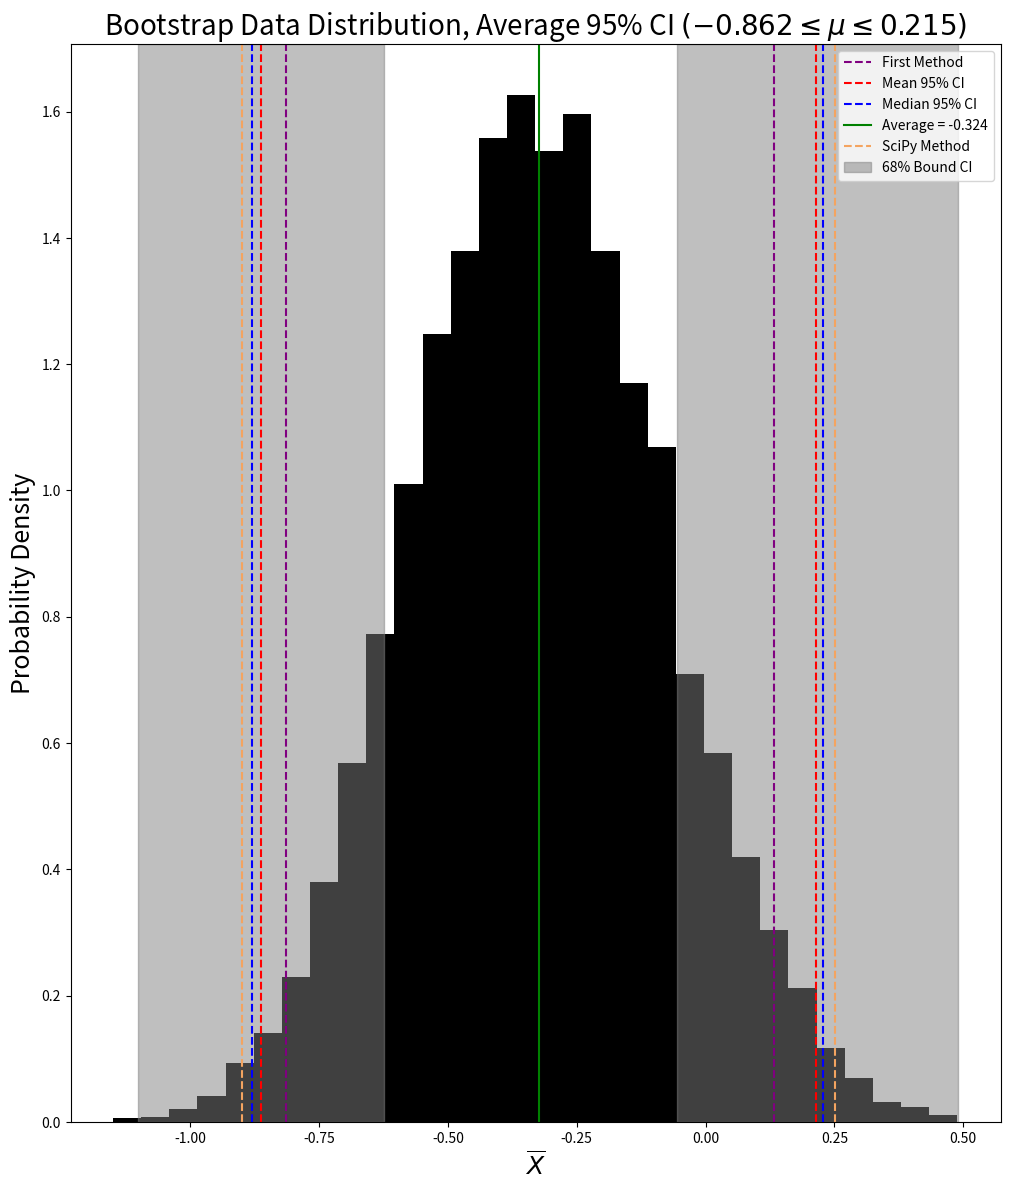
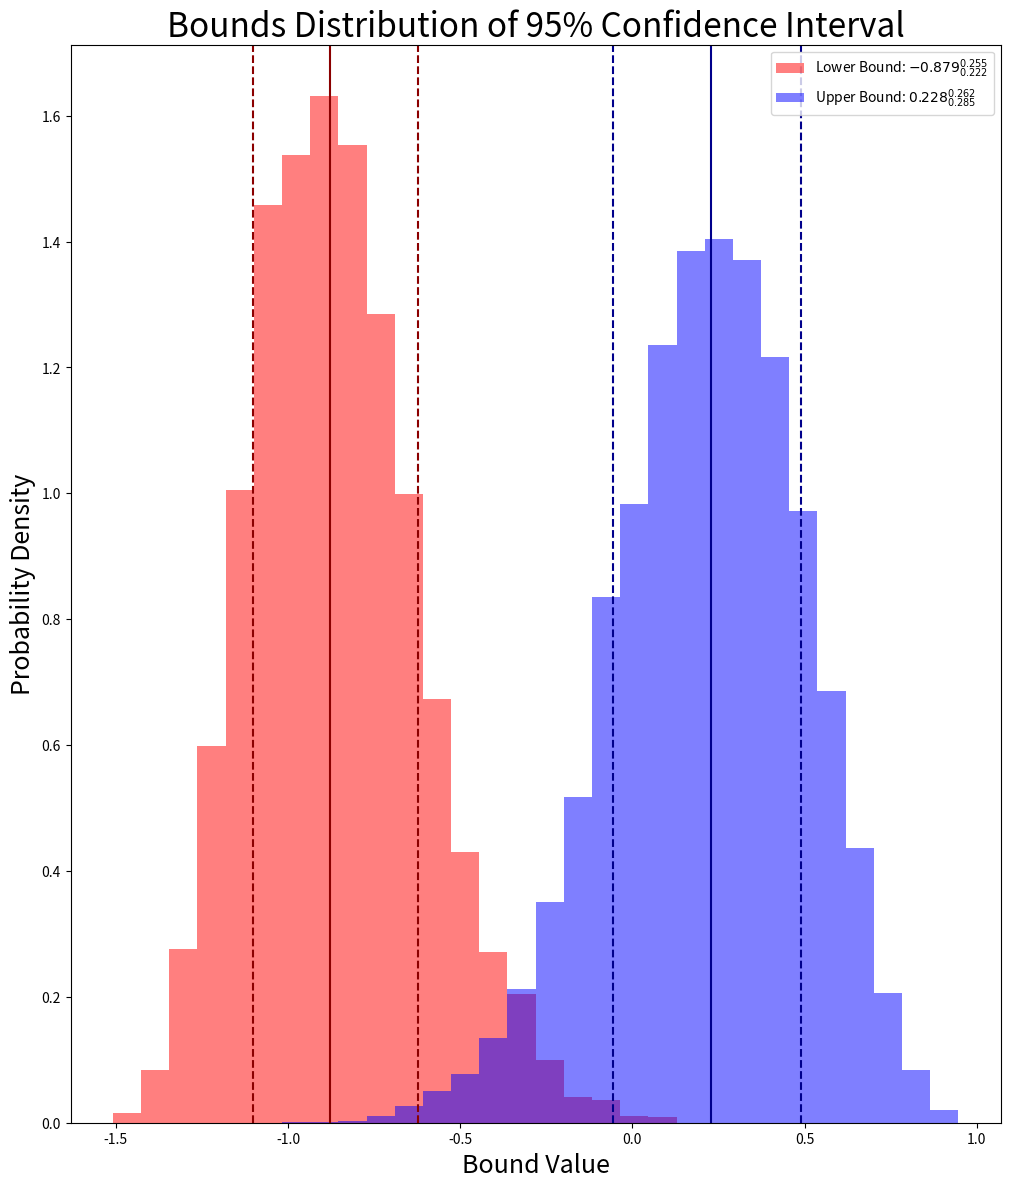

Recreate these plots in Python, in order.
# -*- coding: utf-8 -*-
"""
Created on Wed Mar 10 02:22:02 2021

[redacted]
"""
import numpy as np
import matplotlib.pyplot as plt
import scipy.stats as st
np.random.seed(42)

#Assume data roughly normal so that we can model it with t-distribution
def t_interval(xbar, s):
    '''
    t-distribution 95% confidence interval for xbar
    '''
    ns = n#len(xbar)
    lbound = xbar-2.262 * s/np.sqrt(ns)
    ubound = xbar+2.262 * s/ np.sqrt(ns)
    return (lbound, ubound)

data = [-0.54603241,-0.40652794,-0.11570264,-1.26244673,-1.38616981,\
        -0.44812319,0.82880132,0.79937713,-1.098357,0.38530288]

n = len(data)
N = 10000                                                                    #Number of draws
nbin = 30

data_mean = np.mean(data)

draws = np.random.choice(data, replace=True, size = (N,n))                  #draw 10 samples with replacement 10,000 times

xbars = np.average(draws, axis = 1)                                         #compute sample averages
s = np.std(draws, axis = 1, ddof = 1)                                       #compute sample standard deviations
draw_mean = np.mean(draws)                                                  #Compute mean of entire draw data

#Apply first method to find 95% CI
delta = xbars - data_mean                                                   #Compute sample means my data means
percentile = np.percentile(delta, [2.5, 97.5])                              #Find percentiles
CI = (data_mean-percentile[1], data_mean - percentile[0])                   #Calculate CI
print("The CI from the first method is ({0:0.3f}, {1:0.3f})\n".format(CI[0], CI[1]))

#Apply second method using t-distribution
t_arr = []                                                                  #hold 95% CIs

for i in range(len(xbars)):                                                 #Compute CI for each xbar
    xb_el = xbars[i]
    s_el = s[i]
    el = t_interval(xb_el, s_el)
    t_arr.append(el)
    
lb_dist = [el[0] for el in t_arr]                                           #Make list of lower/upper bounds
ub_dist = [el[1] for el in t_arr]

lb_avg, lb_med = np.average(lb_dist), np.median(lb_dist)                    #Find median and average lower/upper bounds
ub_avg,ub_med = np.average(ub_dist), np.median(ub_dist)

print("The average 95% CI using the second method is ({0:0.3f}, {1:0.3f})".format(lb_avg,ub_avg))
print("The median 95% CI using the second method is ({0:0.3f}, {1:0.3f})\n".format(lb_med, ub_med))


#Apply third method; just use SciPy
sci_ci = st.t.interval(0.95, len(data)-1, loc=np.mean(data), scale=st.sem(data))
print("The 95% CI using SciPy is ({0:0.3f}, {1:0.3f})".format(sci_ci[0], sci_ci[1]))

lerr1,lmean,lerr2 = np.percentile(lb_dist, [16,50,84])                      #68% coverage of data; error estimate for upper/lower bounds
uerr1,umean,uerr2 = np.percentile(ub_dist, [16,50,84])


#make histogram of bootstrap data
plt.figure(figsize = (12,14))
plt.title('Bootstrap Data Distribution, Average 95% CI $({0:0.3f} \leq \mu \leq {1:0.3f})$'.format(lb_avg,ub_avg), size = 20)
xbarbin = np.linspace(np.min(xbars), np.max(xbars), nbin+1)
plt.hist(xbars, color = 'k', bins = xbarbin, density = True)
plt.xlabel('$\\overline{{X}}$', size = 18)
plt.ylabel('Probability Density',size = 18)

#CI from first method
plt.axvline(CI[0], color = 'purple', linestyle = '--', label = 'First Method')
plt.axvline(CI[1], color = 'purple', linestyle = '--')

#CIs for second method
plt.axvline(lb_avg, color = 'red', linestyle = '--', label = 'Mean 95% CI')
plt.axvline(ub_avg, color = 'red', linestyle = '--')
plt.axvline(lb_med, color = 'blue', linestyle = '--', label = 'Median 95% CI')
plt.axvline(ub_med, color = 'blue', linestyle = '--')
plt.axvline(draw_mean, color = 'green', linestyle = '-', label = 'Average = {0:0.3f}'.format(draw_mean))

#CI from SciPy
plt.axvline(sci_ci[0], color = 'sandybrown', label = 'SciPy Method', linestyle = '--')
plt.axvline(sci_ci[1], color = 'sandybrown', linestyle = '--')
plt.axvspan(lerr1,lerr2, color = 'gray', alpha = 0.5, label = '68% Bound CI')
plt.axvspan(uerr1,uerr2, color = 'gray', alpha = 0.5)
plt.legend()
plt.show()

#Make histogram of lower and upper bound distributions

plt.figure(figsize = (12,14))
plt.title('Bounds Distribution of 95% Confidence Interval', size = 24)
combined = np.ndarray.flatten(np.array(t_arr))
bins = np.linspace(np.min(combined), np.max(combined), nbin +1)

plt.hist(lb_dist, color = 'red', label = 'Lower Bound: ${0:0.3f}^{{{1:0.3f}}}_{{{2:0.3f}}}$'.format(lmean, lerr2-lmean, lmean-lerr1),\
         bins = bins, alpha = 0.5, density=True)
plt.hist(ub_dist, color = 'blue', label = 'Upper Bound: ${0:0.3f}^{{{1:0.3f}}}_{{{2:0.3f}}}$'.format(umean, uerr2-umean, umean-uerr1),\
         bins = bins, alpha = 0.5, density=True)

plt.xlabel('Bound Value', size = 18)
plt.ylabel('Probability Density', size = 18)

#Draw lines encompassing 68% of the data
plt.axvline(lerr1, color = 'darkred', linestyle = '--')
plt.axvline(lmean, color = 'darkred', linestyle = '-')
plt.axvline(lerr2, color = 'darkred', linestyle = '--')

plt.axvline(uerr1, color = 'darkblue', linestyle = '--')
plt.axvline(umean, color = 'darkblue', linestyle = '-')
plt.axvline(uerr2, color = 'darkblue', linestyle = '--')

plt.legend()
plt.show()



    



